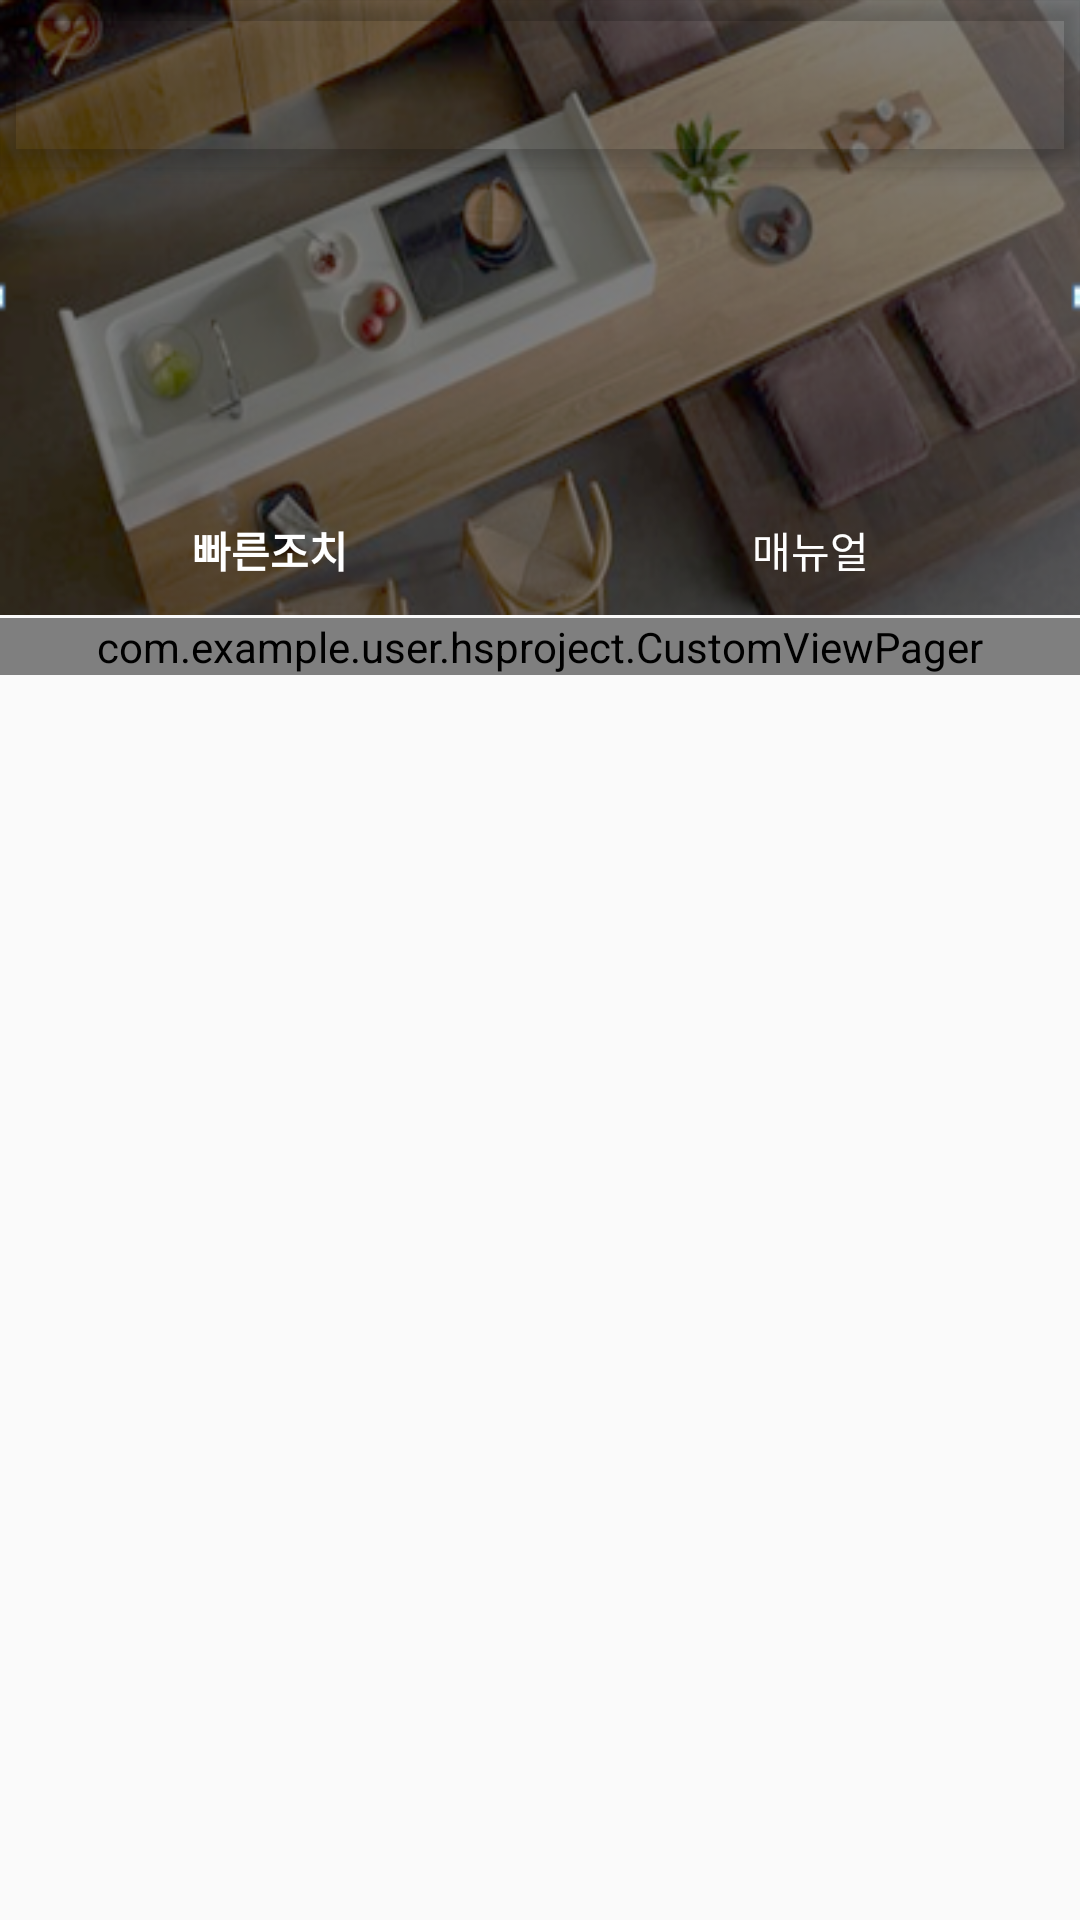

Layout XML and referenced resources for this Android screen:
<!-- AndroidManifest.xml: application theme AppTheme -->
<!-- res/layout/app_bar_main.xml -->
<?xml version="1.0" encoding="utf-8"?>
<android.support.design.widget.CoordinatorLayout xmlns:android="http://schemas.android.com/apk/res/android"
    xmlns:app="http://schemas.android.com/apk/res-auto"
    xmlns:tools="http://schemas.android.com/tools"
    android:layout_width="match_parent"
    android:layout_height="match_parent"
    android:fitsSystemWindows="true"
    tools:context="com.example.user.hsproject.MainActivity">
    
    <ImageView
        android:id="@+id/top_image"
        android:layout_width="match_parent"
        android:layout_height="205dp"
        android:background="@drawable/tab_img"/>
    
    <android.support.design.widget.AppBarLayout
        android:layout_width="match_parent"
        android:layout_height="wrap_content"
        android:theme="@style/AppTheme.AppBarOverlay">

        <android.support.v7.widget.Toolbar
            xmlns:android="http://schemas.android.com/apk/res/android"
            xmlns:app="http://schemas.android.com/apk/res-auto"
            android:id="@+id/toolbar"
            android:layout_width="match_parent"
            android:layout_height="?attr/actionBarSize"
            android:background="@android:color/transparent"
            app:popupTheme="@style/AppTheme.PopupOverlay"
            app:theme="@style/Rushmore.Toolbar.Transparent"/>

    </android.support.design.widget.AppBarLayout>

    <include layout="@layout/content_main" />


</android.support.design.widget.CoordinatorLayout>
<!-- res/layout/content_main.xml (included above) -->
<?xml version="1.0" encoding="utf-8"?>
<RelativeLayout xmlns:android="http://schemas.android.com/apk/res/android"
    xmlns:app="http://schemas.android.com/apk/res-auto"
    xmlns:tools="http://schemas.android.com/tools"
    android:layout_width="match_parent"
    android:layout_height="match_parent"
    app:layout_behavior="@string/appbar_scrolling_view_behavior"
    tools:context="com.example.user.hsproject.MainActivity"
    tools:showIn="@layout/app_bar_main">

    <LinearLayout
        android:id="@+id/menuIcon"
        android:layout_width="match_parent"
        android:layout_height="wrap_content"
        android:weightSum="10"
        android:orientation="vertical">

        <ImageView
            android:id="@+id/menu_icon"
            android:layout_width="75dp"
            android:layout_height="105dp"
            android:layout_gravity="center"
            android:visibility="visible"/>

        <LinearLayout
            android:layout_width="match_parent"
            android:layout_height="45dp"
            android:orientation="horizontal">

            <Button
                android:id="@+id/Page1Btn"
                android:layout_width="0dp"
                android:layout_weight="1"
                android:layout_height="wrap_content"
                android:background="#00ff0000"
                android:text="빠른조치"
                android:textColor="#FFFFFF"
                android:textStyle="bold"/>
            <Button
                android:id="@+id/Page2Btn"
                android:layout_width="0dp"
                android:layout_weight="1"
                android:layout_height="wrap_content"
                android:background="#00ff0000"
                android:text="매뉴얼"
                android:textColor="#FFFFFF" />

        </LinearLayout>

    </LinearLayout>

    <com.example.user.hsproject.CustomViewPager
        android:id="@+id/pager"
        android:layout_width="match_parent"
        android:layout_height="wrap_content"
        android:requiresFadingEdge="horizontal"
        android:layout_below="@+id/menuIcon">
    </com.example.user.hsproject.CustomViewPager>


</RelativeLayout>
<!-- resources referenced by this layout -->
<resources>
  <!-- drawable tab_img: png bitmap (drawable, 165503 bytes) -->
  <!-- drawable tab_img2: png bitmap (drawable, 64636 bytes) -->
  <style name="AppTheme.AppBarOverlay" parent="ThemeOverlay.AppCompat.Dark.ActionBar" />
  <style name="AppTheme.PopupOverlay" parent="ThemeOverlay.AppCompat.Light" />
  <style name="Rushmore.Toolbar.Transparent" parent="@style/ThemeOverlay.AppCompat.Dark.ActionBar">
          <item name="android:windowActionBarOverlay">true</item>
  
          
          <item name="windowActionBarOverlay">true</item>
      </style>
  <style name="AppTheme" parent="Theme.AppCompat.Light.DarkActionBar">
          
          <item name="colorPrimary">@android:color/transparent</item>
          <item name="colorPrimaryDark">@color/colorPrimaryDark</item>
          <item name="colorAccent">@color/colorAccent</item>
  
          <item name="android:actionBarStyle">@style/ActionBar.Transparent.Example</item>
          <item name="android:windowActionBarOverlay">true</item>
      </style>
  <style name="ActionBar.Transparent.Example" parent="android:style/Widget.Holo.Light.ActionBar">
  
      </style>
  <!-- not gathered from this repository: default colours our renderer supplied (Android Studio template values) -->
  <color name="colorPrimaryDark">#FF3700B3</color>
  <color name="colorAccent">#FF03DAC5</color>
</resources>
